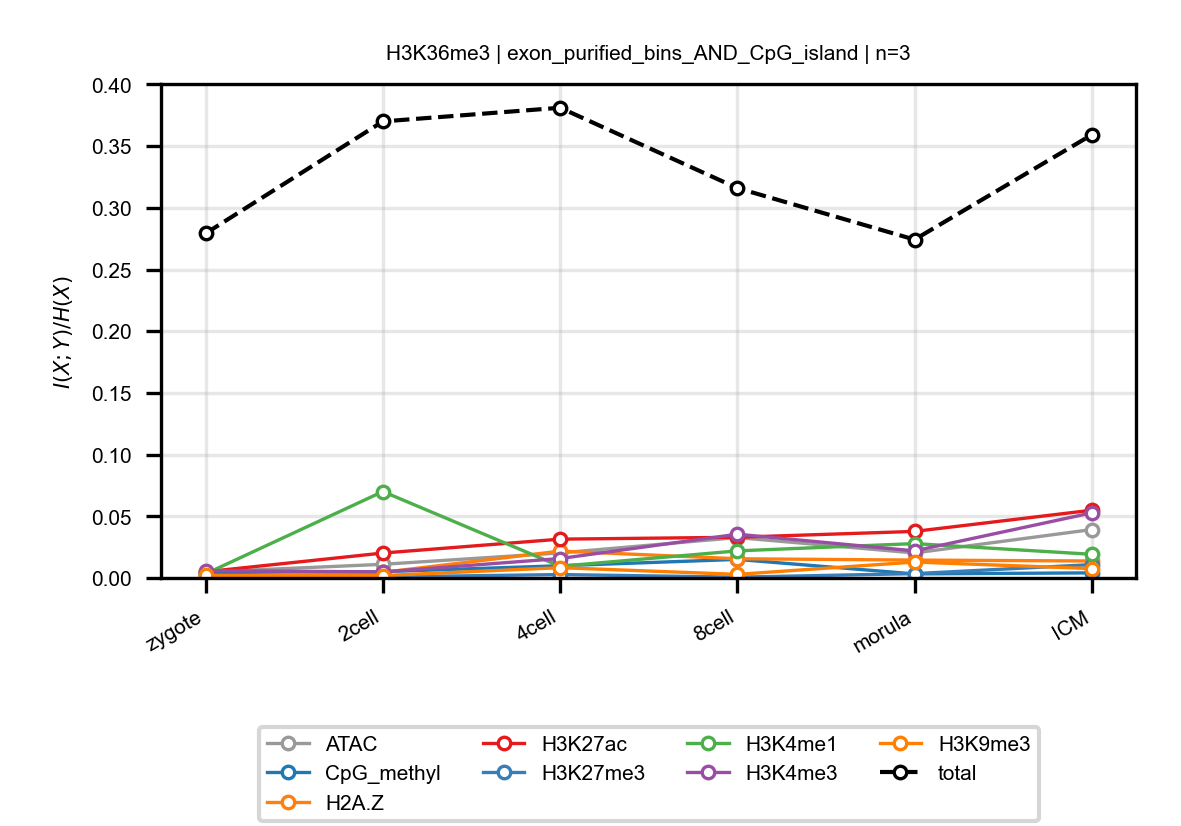

Values plotted in this chart, from the file beside it:
anchor, target, n_bins, stage, block, normalized_mi
H3K36me3, ATAC, 3, zygote, exon_purified_bins_AND_CpG_island, 0.004828
H3K36me3, ATAC, 3, 2cell, exon_purified_bins_AND_CpG_island, 0.01107
H3K36me3, ATAC, 3, 4cell, exon_purified_bins_AND_CpG_island, 0.0203
H3K36me3, ATAC, 3, 8cell, exon_purified_bins_AND_CpG_island, 0.03274
H3K36me3, ATAC, 3, morula, exon_purified_bins_AND_CpG_island, 0.02027
H3K36me3, ATAC, 3, ICM, exon_purified_bins_AND_CpG_island, 0.03923
H3K36me3, CpG_methyl, 3, zygote, exon_purified_bins_AND_CpG_island, 0.003565
H3K36me3, CpG_methyl, 3, 2cell, exon_purified_bins_AND_CpG_island, 0.0051
H3K36me3, CpG_methyl, 3, 4cell, exon_purified_bins_AND_CpG_island, 0.009906
H3K36me3, CpG_methyl, 3, 8cell, exon_purified_bins_AND_CpG_island, 0.01504
H3K36me3, CpG_methyl, 3, morula, exon_purified_bins_AND_CpG_island, 0.00328
H3K36me3, CpG_methyl, 3, ICM, exon_purified_bins_AND_CpG_island, 0.004135
H3K36me3, H2A.Z, 3, zygote, exon_purified_bins_AND_CpG_island, 0.001159
H3K36me3, H2A.Z, 3, 2cell, exon_purified_bins_AND_CpG_island, 0.004544
H3K36me3, H2A.Z, 3, 4cell, exon_purified_bins_AND_CpG_island, 0.0218
H3K36me3, H2A.Z, 3, 8cell, exon_purified_bins_AND_CpG_island, 0.01557
H3K36me3, H2A.Z, 3, morula, exon_purified_bins_AND_CpG_island, 0.01449
H3K36me3, H2A.Z, 3, ICM, exon_purified_bins_AND_CpG_island, 0.01376
H3K36me3, H3K27ac, 3, zygote, exon_purified_bins_AND_CpG_island, 0.005023
H3K36me3, H3K27ac, 3, 2cell, exon_purified_bins_AND_CpG_island, 0.0202
H3K36me3, H3K27ac, 3, 4cell, exon_purified_bins_AND_CpG_island, 0.03146
H3K36me3, H3K27ac, 3, 8cell, exon_purified_bins_AND_CpG_island, 0.03299
H3K36me3, H3K27ac, 3, morula, exon_purified_bins_AND_CpG_island, 0.03774
H3K36me3, H3K27ac, 3, ICM, exon_purified_bins_AND_CpG_island, 0.05492
H3K36me3, H3K27me3, 3, zygote, exon_purified_bins_AND_CpG_island, 4.1488014080523124e-05
H3K36me3, H3K27me3, 3, 2cell, exon_purified_bins_AND_CpG_island, 0.0008237
H3K36me3, H3K27me3, 3, 4cell, exon_purified_bins_AND_CpG_island, 0.002766
H3K36me3, H3K27me3, 3, 8cell, exon_purified_bins_AND_CpG_island, 0.0006535
H3K36me3, H3K27me3, 3, morula, exon_purified_bins_AND_CpG_island, 0.003512
H3K36me3, H3K27me3, 3, ICM, exon_purified_bins_AND_CpG_island, 0.01083
H3K36me3, H3K4me1, 3, zygote, exon_purified_bins_AND_CpG_island, 0.003374
H3K36me3, H3K4me1, 3, 2cell, exon_purified_bins_AND_CpG_island, 0.07006
H3K36me3, H3K4me1, 3, 4cell, exon_purified_bins_AND_CpG_island, 0.009494
H3K36me3, H3K4me1, 3, 8cell, exon_purified_bins_AND_CpG_island, 0.02196
H3K36me3, H3K4me1, 3, morula, exon_purified_bins_AND_CpG_island, 0.02786
H3K36me3, H3K4me1, 3, ICM, exon_purified_bins_AND_CpG_island, 0.01918
H3K36me3, H3K4me3, 3, zygote, exon_purified_bins_AND_CpG_island, 0.00594
H3K36me3, H3K4me3, 3, 2cell, exon_purified_bins_AND_CpG_island, 0.004911
H3K36me3, H3K4me3, 3, 4cell, exon_purified_bins_AND_CpG_island, 0.01575
H3K36me3, H3K4me3, 3, 8cell, exon_purified_bins_AND_CpG_island, 0.03547
H3K36me3, H3K4me3, 3, morula, exon_purified_bins_AND_CpG_island, 0.02195
H3K36me3, H3K4me3, 3, ICM, exon_purified_bins_AND_CpG_island, 0.05277
H3K36me3, H3K9me3, 3, zygote, exon_purified_bins_AND_CpG_island, 0.002122
H3K36me3, H3K9me3, 3, 2cell, exon_purified_bins_AND_CpG_island, 0.001943
H3K36me3, H3K9me3, 3, 4cell, exon_purified_bins_AND_CpG_island, 0.008342
H3K36me3, H3K9me3, 3, 8cell, exon_purified_bins_AND_CpG_island, 0.002917
H3K36me3, H3K9me3, 3, morula, exon_purified_bins_AND_CpG_island, 0.01291
H3K36me3, H3K9me3, 3, ICM, exon_purified_bins_AND_CpG_island, 0.007605
H3K36me3, total, 3, zygote, exon_purified_bins_AND_CpG_island, 0.2793
H3K36me3, total, 3, 2cell, exon_purified_bins_AND_CpG_island, 0.37
H3K36me3, total, 3, 4cell, exon_purified_bins_AND_CpG_island, 0.3811
H3K36me3, total, 3, 8cell, exon_purified_bins_AND_CpG_island, 0.316
H3K36me3, total, 3, morula, exon_purified_bins_AND_CpG_island, 0.2742
H3K36me3, total, 3, ICM, exon_purified_bins_AND_CpG_island, 0.3592
